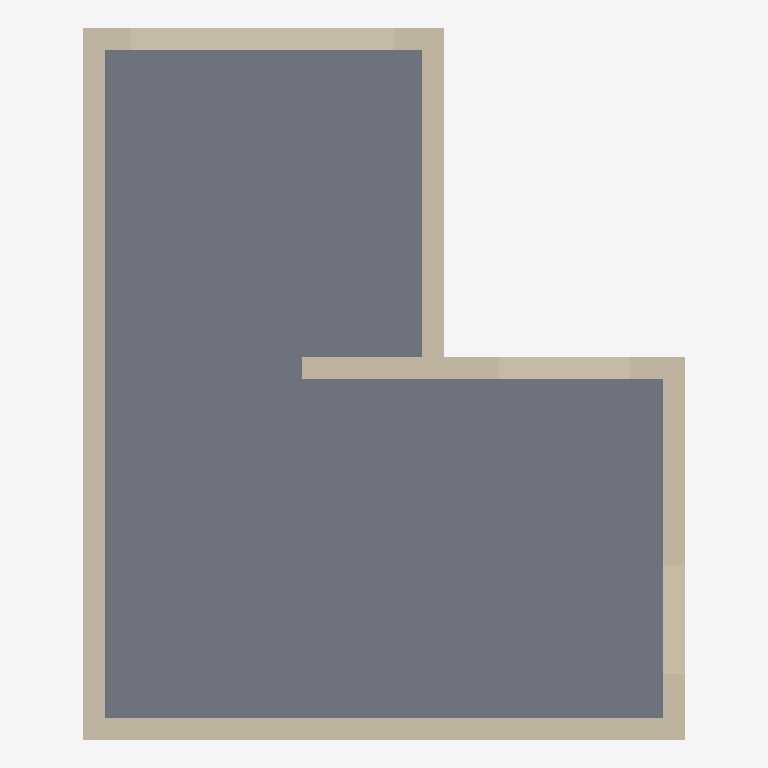
Plan cut of the same IFC building model at storey 'L1' (level 0.00 m, cut at 1.40 m), seen from above with north up, elements coloured by IFC class: 7 walls (beige), 1 slab (grey). Cut surfaces are drawn darker.
Extent 5.5 m × 6.5 m × 3.3 m (x, y, z). Storeys (2): L1 at 0.00 m; L2 at 3.00 m. Elements (9): 7 IfcWall, 2 IfcSlab.

HEADER;
FILE_DESCRIPTION(('ViewDefinition [CoordinationView]','RevitIdentifiers [ContentGUID: cbb0ae2e-6350-4225-8ca4-af668662c38d, VersionGUID: 7a89ae1b-3d20-49b7-a46f-e2e539d8ccc3, NumberOfSaves: 35]','CoordinateReference [CoordinateBase: Shared Coordinates]'),'2;1');
FILE_NAME('01_03_019.ifc','2026-01-13T10:03:09+01:00',(''),(''),'ODA SDAI 24.6','Autodesk Revit 24.3.30.11 (ENU) - IFC 24.3.30.11','');
FILE_SCHEMA(('IFC4X3'));
ENDSEC;
DATA;
#27=IFCPROJECT('3BiAukOr129OoahsPvdJnz',#18,'Project Number',$,$,'Project Name','Project Status',(#22),#533);
#42=IFCSITE('3BiAukOr129OoahsPvdJn$',#18,'Default',$,$,#41,$,$,.ELEMENT.,(42,21,31,401672),(-71,-3,-24,-345703),0.0,$,$);
#32=IFCBUILDING('3BiAukOr129OoahsPvdJny',#18,'Building Name',$,$,#30,$,'Building Name',.ELEMENT.,$,$,#31);
#35=IFCBUILDINGSTOREY('2JF4e6axWHqu3u0C1FZlmi',#18,'L1',$,'Level:8mm Head',#34,$,'L1',.ELEMENT.,0.0);
#39=IFCBUILDINGSTOREY('1ZGO8hrFCHqw0v0026FpFv',#18,'L2',$,'Level:8mm Head',#38,$,'L2',.ELEMENT.,3000.0);
#479=IFCSLAB('14mKo9XerBABKfN_q4I3DJ',#18,'Floor:Generic 300mm:1610550',$,'Floor:Generic 300mm',#464,#478,'1610550',.FLOOR.);
#87=IFCWALL('1YYXjRkjn7ywhxb576N3eK',#18,'Basic Wall:Generic - 200mm:1602385',$,'Basic Wall:Generic - 200mm',#57,#86,'1602385',.NOTDEFINED.);
#247=IFCWALL('1YYXjRkjn7ywhxb576N3rZ',#18,'Basic Wall:Generic - 200mm:1602598',$,'Basic Wall:Generic - 200mm',#224,#246,'1602598',.NOTDEFINED.);
#194=IFCWALL('1YYXjRkjn7ywhxb576N3gT',#18,'Basic Wall:Generic - 200mm:1602520',$,'Basic Wall:Generic - 200mm',#169,#193,'1602520',.NOTDEFINED.);
#135=IFCWALL('1YYXjRkjn7ywhxb576N3hM',#18,'Basic Wall:Generic - 200mm:1602451',$,'Basic Wall:Generic - 200mm',#111,#134,'1602451',.NOTDEFINED.);
#283=IFCWALL('1YYXjRkjn7ywhxb576N3nB',#18,'Basic Wall:Generic - 200mm:1602830',$,'Basic Wall:Generic - 200mm',#257,#282,'1602830',.NOTDEFINED.);
#316=IFCWALL('1YYXjRkjn7ywhxb576N3m0',#18,'Basic Wall:Generic - 200mm:1602885',$,'Basic Wall:Generic - 200mm',#293,#315,'1602885',.NOTDEFINED.);
#369=IFCWALL('2DM19d52z3gAPlkXPTpJnG',#18,'Basic Wall:Generic - 200mm:1606094',$,'Basic Wall:Generic - 200mm',#346,#368,'1606094',.NOTDEFINED.);
ENDSEC;
